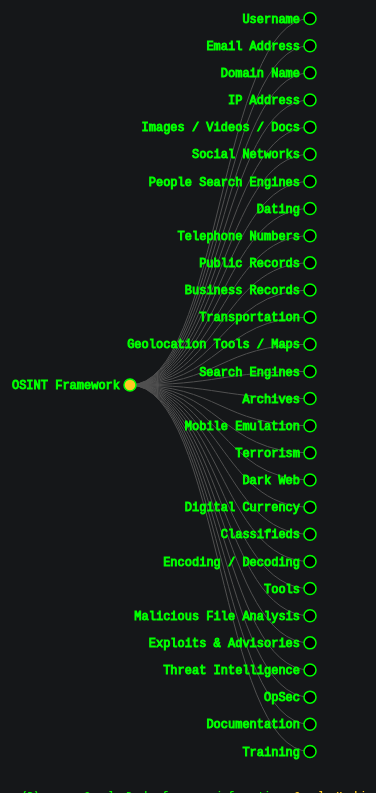
D3 v3 page, settled after 480 driven frames (8 s of simulated time); the page loaded 1 data file(s).


// ── js/arf.js
var margin = [20, 120, 20, 140],
  width = 1280 - margin[1] - margin[3],
  height = 800 - margin[0] - margin[2],
  i = 0,
  duration = 1250,
  root;

var tree = d3.layout.tree().size([height, width]);

var diagonal = d3.svg.diagonal().projection(function (d) {
  return [d.y, d.x];
});

var vis = d3
  .select("#body")
  .append("svg:svg")
  .attr("width", width + margin[1] + margin[3])
  .attr("height", height + margin[0] + margin[2])
  .append("svg:g")
  .attr("transform", "translate(" + margin[3] + "," + margin[0] + ")");

d3.json("arf.json", function (json) {
  root = json;
  root.x0 = height / 2;
  root.y0 = 0;

  function collapse(d) {
    if (d.children) {
      d._children = d.children;
      d._children.forEach(collapse);
      d.children = null;
    }
  }

  /*  function toggleAll(d) {
    if (d.children) {
      d.children.forEach(toggleAll);
      toggle(d);
    }
  } */
  root.children.forEach(collapse);
  update(root);
});

function update(source) {
  // var duration = d3.event && d3.event.altKey ? 5000 : 500;

  // Compute the new tree layout.
  var nodes = tree.nodes(root).reverse();

  // Normalize for fixed-depth.
  nodes.forEach(function (d) {
    d.y = d.depth * 180;
  });

  // Update the nodes…
  var node = vis.selectAll("g.node").data(nodes, function (d) {
    return d.id || (d.id = ++i);
  });

  // Enter any new nodes at the parent's previous position.
  var nodeEnter = node
    .enter()
    .append("svg:g")
    .attr("class", "node")
    .attr("transform", function (d) {
      return "translate(" + source.y0 + "," + source.x0 + ")";
    })
    .on("click", function (d) {
      toggle(d);
      update(d);
    });

  nodeEnter
    .append("svg:circle")
    .attr("r", 1e-6)
    .style("fill", function (d) {
      return d._children ? "black" : "#ffc822";
    });

  nodeEnter
    .append("a")
    .attr("target", "_blank")
    .attr("xlink:href", function (d) {
      return d.url;
    })
    .append("svg:text")
    .attr("x", function (d) {
      return d.children || d._children ? -10 : 10;
    })
    .attr("dy", ".35em")
    .attr("text-anchor", function (d) {
      return d.children || d._children ? "end" : "start";
    })
    .text(function (d) {
      return d.name;
    })
    .style("fill: rgb(0, 0, 0)", function (d) {
      return d.free ? "black" : "#999";
    })
    .style("fill-opacity", 1e-6);

  nodeEnter.append("svg:title").text(function (d) {
    return d.description;
  });

  // Transition nodes to their new position.
  var nodeUpdate = node
    .transition()
    .duration(duration)
    .attr("transform", function (d) {
      return "translate(" + d.y + "," + d.x + ")";
    });

  nodeUpdate
    .select("circle")
    .attr("r", 6)
    .style("fill", function (d) {
      return d._children ? "black" : "#ffc822";
    });

  nodeUpdate.select("text").style("fill-opacity", 1);

  // Transition exiting nodes to the parent's new position.
  var nodeExit = node
    .exit()
    .transition()
    .duration(duration)
    .attr("transform", function (d) {
      return "translate(" + source.y + "," + source.x + ")";
    })
    .remove();

  nodeExit.select("circle").attr("r", 1e-6);

  nodeExit.select("text").style("fill-opacity", 1e-6);

  // Update the links…
  var link = vis.selectAll("path.link").data(tree.links(nodes), function (d) {
    return d.target.id;
  });

  // Enter any new links at the parent's previous position.
  link
    .enter()
    .insert("svg:path", "g")
    .attr("class", "link")
    .attr("d", function (d) {
      var o = { x: source.x0, y: source.y0 };
      return diagonal({ source: o, target: o });
    })
    .transition()
    .duration(duration)
    .attr("d", diagonal);

  // Transition links to their new position.
  link.transition().duration(duration).attr("d", diagonal);

  // Transition exiting nodes to the parent's new position.
  link
    .exit()
    .transition()
    .duration(duration)
    .attr("d", function (d) {
      var o = { x: source.x, y: source.y };
      return diagonal({ source: o, target: o });
    })
    .remove();

  // Stash the old positions for transition.
  nodes.forEach(function (d) {
    d.x0 = d.x;
    d.y0 = d.y;
  });
}

// Toggle children.
function toggle(d) {
  if (d.children) {
    d._children = d.children;
    d.children = null;
  } else {
    d.children = d._children;
    d._children = null;
  }
}


### data: arf.json
{
 "children": [
  {
   "children": [
    "{... 3 keys}",
    "{... 3 keys}"
   ],
   "name": "Username",
   "type": "folder"
  },
  {
   "children": [
    "{... 3 keys}",
    "{... 3 keys}",
    "{... 3 keys}",
    "{... 3 keys}",
    "{... 3 keys}"
   ],
   "name": "Email Address",
   "type": "folder"
  },
  {
   "children": [
    "{... 3 keys}",
    "{... 3 keys}",
    "{... 3 keys}",
    "{... 3 keys}",
    "{... 3 keys}",
    "{... 3 keys}",
    "{... 3 keys}",
    "{... 3 keys}",
    "... 8 more items"
   ],
   "name": "Domain Name",
   "type": "folder"
  },
  {
   "children": [
    "{... 3 keys}",
    "{... 3 keys}",
    "{... 3 keys}",
    "{... 3 keys}",
    "{... 3 keys}",
    "{... 3 keys}",
    "{... 3 keys}",
    "{... 3 keys}",
    "... 4 more items"
   ],
   "name": "IP Address",
   "type": "folder"
  },
  {
   "children": [
    "{... 3 keys}",
    "{... 3 keys}",
    "{... 3 keys}",
    "{... 3 keys}"
   ],
   "name": "Images / Videos / Docs",
   "type": "folder"
  },
  {
   "children": [
    "{... 3 keys}",
    "{... 3 keys}",
    "{... 3 keys}",
    "{... 3 keys}",
    "{... 3 keys}"
   ],
   "name": "Social Networks",
   "type": "folder"
  },
  {
   "children": [
    "{... 3 keys}",
    "{... 3 keys}"
   ],
   "name": "People Search Engines",
   "type": "folder"
  },
  {
   "children": [
    "{... 3 keys}",
    "{... 3 keys}",
    "{... 3 keys}",
    "{... 3 keys}",
    "{... 3 keys}",
    "{... 3 keys}",
    "{... 3 keys}",
    "{... 3 keys}",
    "... 9 more items"
   ],
   "name": "Dating",
   "type": "folder"
  },
  "... 20 more items"
 ],
 "name": "OSINT Framework",
 "type": "folder"
}